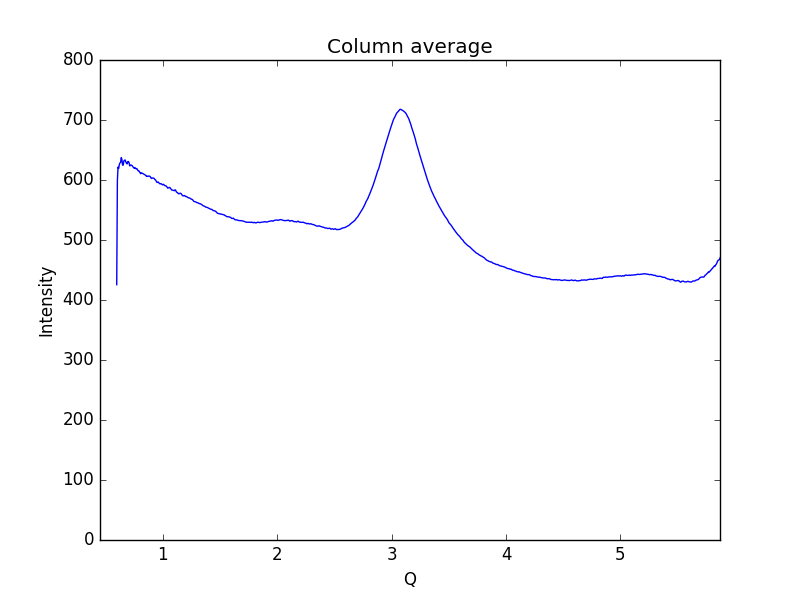

The table this chart was drawn from, first rows:
0.59621693822088684, 425.528
0.6019, 598.3
0.6075, 621.4
0.6132, 619.2
0.6189, 625.8
0.6245, 628.5
0.6302, 629.4
0.6358, 637.3
0.6415, 634.3
0.6472, 624.9
0.6528, 624.8
0.6585, 631.8
0.6641, 632.8
0.6698, 633.4
0.6755, 630.3
0.6811, 627.9
0.6868, 626.8
0.6924, 630.6
0.6981, 630.9
0.7038, 629.1
0.7094, 623.6
0.7151, 624
0.7207, 625.2
0.7264, 624.3
0.7321, 623.6
0.7377, 622.1
0.7434, 620.6
0.749, 619.7
0.7547, 620.9
0.7603, 619
0.766, 618.8
0.7717, 619.1
0.7773, 617.3
0.783, 615.3
0.7886, 615.4
0.7943, 613.8
0.8, 612.4
0.8056, 610.6
0.8113, 611.9
0.8169, 611.2
0.8226, 611
0.8283, 610.4
0.8339, 610
0.8396, 608.9
0.8452, 608.4
0.8509, 607.5
0.8566, 606
0.8622, 606.4
0.8679, 606
0.8735, 606.6
0.8792, 606.4
0.8849, 606.3
0.8905, 605.2
0.8962, 603.4
0.9018, 602.5
0.9075, 603.3
0.9132, 603.3
0.9188, 603.2
0.9245, 602.2
0.9301, 600.8
0.9358, 600.2
... 939 more rows
